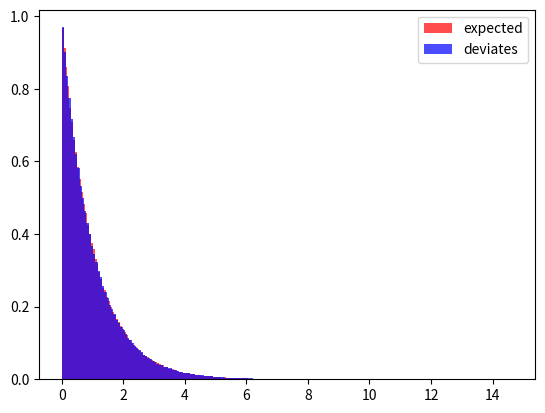

This figure's Python source:
## PHYS512 - Problem Set 7
## ===========================
# [redacted]
## Question 3

import numpy as np
from matplotlib import pyplot as plt

n = 1000000
u = np.random.rand(n)
v = np.random.rand(n)
p = 1.0
ratio = p * v/u

# We want the region to be bounded by 0 \leq u \leq [p(v/u)]**0.5
# where p(x) = exp(-x)
cut = u < np.exp(-ratio) ** 0.5
deviates = ratio[cut]
expdev = np.random.exponential(p,len(deviates))

print('Accepted fraction: ', len(deviates)/len(u))

deviates.sort()
expdev.sort()

## Plot of histogram
plt.hist(deviates, bins=200, density=True, color='red', alpha=0.7, label='expected')
plt.hist(expdev, bins=200, density=True, color='blue', alpha=0.7, label='deviates')
plt.legend()
plt.show()
